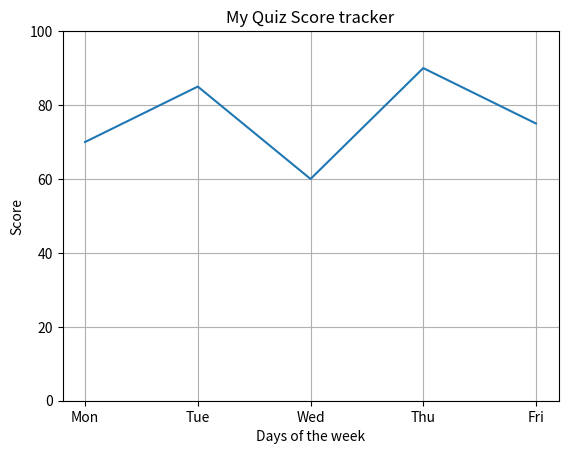
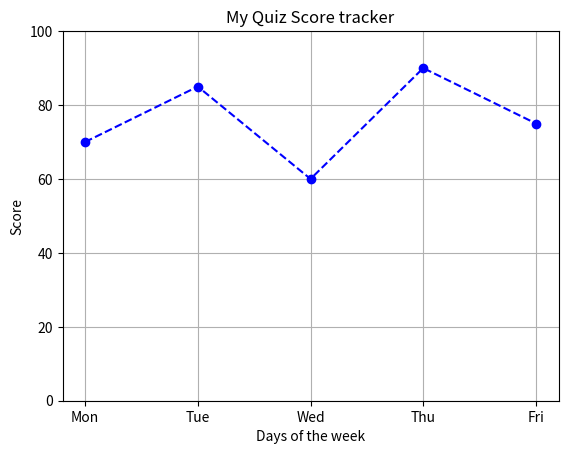
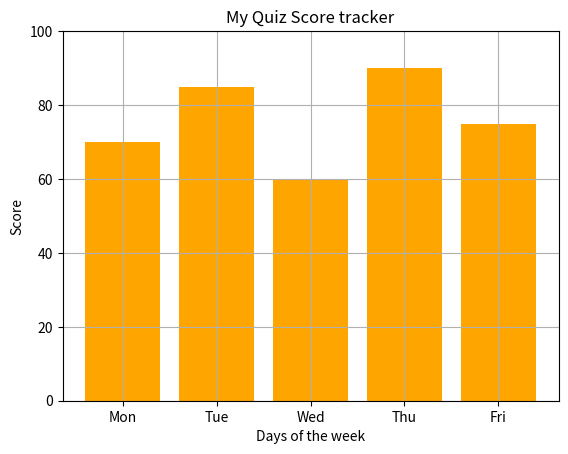

Reproduce these figures in Python, in order.
import matplotlib.pyplot as plt

days = ['Mon', 'Tue', 'Wed', 'Thu', 'Fri']
scores = [70, 85, 60, 90, 75]

plt.plot(days, scores)
plt.title('My Quiz Score tracker')
plt.xlabel('Days of the week')
plt.ylabel('Score')
plt.grid(True)
plt.ylim(0, 100)
plt.show()
plt.plot(days, scores, marker='o', linestyle='dashed', color='blue')
plt.title('My Quiz Score tracker')
plt.xlabel('Days of the week')
plt.ylabel('Score')
plt.grid(True)
plt.ylim(0, 100)
plt.show()
plt.bar(days, scores, color='orange')
plt.title('My Quiz Score tracker')
plt.xlabel('Days of the week')
plt.ylabel('Score')
plt.grid(True)
plt.ylim(0, 100)
plt.show()
